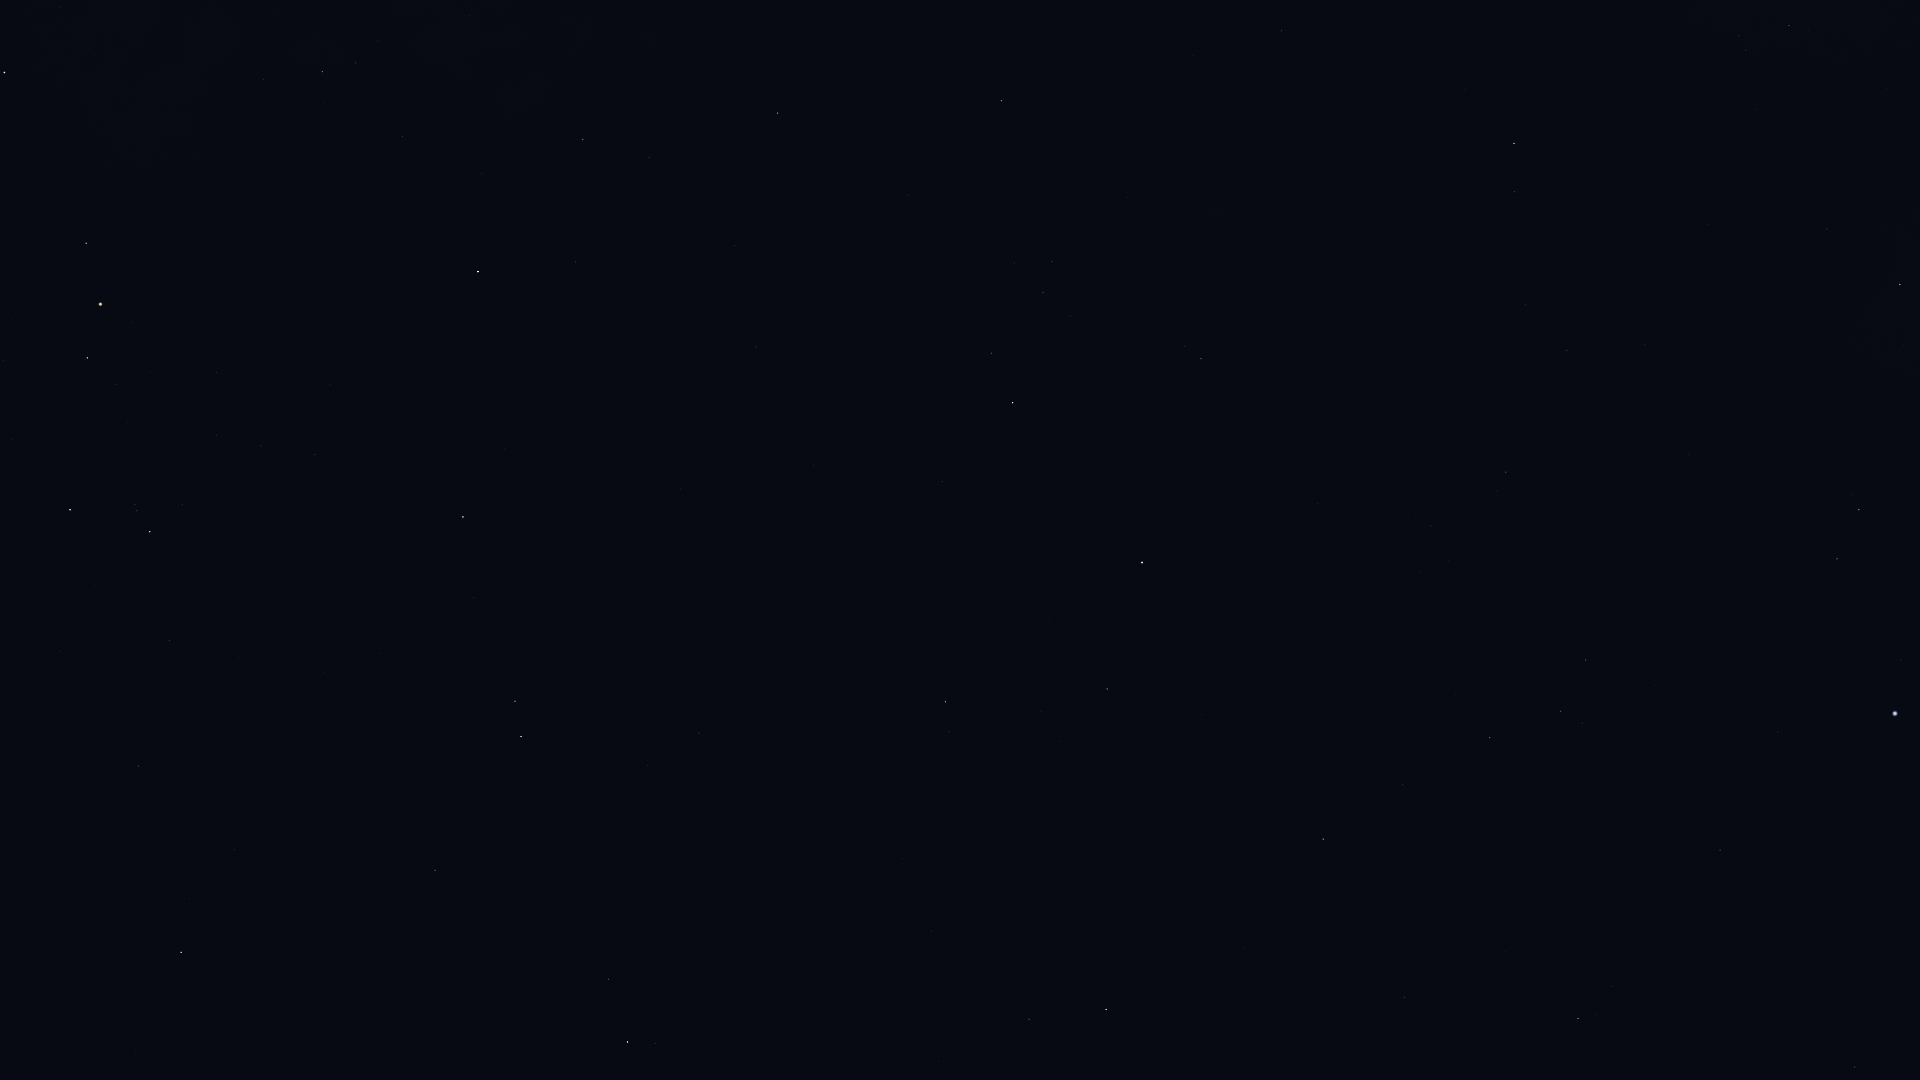

Source data for this figure (header and first rows):
Star_ID, Name, X, Y
74785, Zubeneschamali, 181, 952
76333, Zubenelhakrabi, 138, 766
77070, Unukalhai, 627, 1042
77516, HIP 77516, 435, 870
77853, HIP 77853, 169, 641
78401, Dschubba, 70, 510
78820, Acrab, 150, 532
79043, Marsic, 939, 1062
79374, Jabbah, 182, 505
79431, Sharjah, 197, 511
79593, Yed Prior, 521, 737
79882, Yed Posterior, 515, 701
80112, Alniyat, 87, 358
80463, Cujam, 931, 931
80687, Timir, 372, 518
80763, Antares, 100, 304
80816, Kornephoros, 1106, 1010
80883, Marfik, 699, 733
81022, Rosalíadecastro, 708, 725
81266, Paikauhale, 86, 243
82396, Larawag, 4, 73
82651, Mahsati, 985, 759
83000, HIP 83000, 945, 702
83207, HIP 83207, 1404, 997
84012, Sabik, 478, 272
84345, Rasalgethi, 1107, 689
84379, Sarin, 1323, 839
84380, HIP 84380, 1578, 1019
84405, Guniibuu, 264, 79
84606, HIP 84606, 1597, 1015
84880, HIP 84880, 576, 262
85112, HIP 85112, 1612, 986
85693, Maasym, 1402, 785
85755, HIP 85755, 378, 41
86032, Rasalhague, 1142, 563
86263, HIP 86263, 583, 139
86414, HIP 86414, 1855, 1067
86565, HIP 86565, 649, 157
86742, Cebalrai, 1013, 403
86974, HIP 86974, 1490, 738
87808, HIP 87808, 1720, 850
87933, HIP 87933, 1560, 711
88048, HIP 88048, 777, 113
88670, HIP 88670, 833, 98
88794, HIP 88794, 1586, 660
90441, HIP 90441, 1087, 117
91262, Vega, 1895, 714
91852, Xihe, 1875, 645
92420, Sheliak, 1837, 559
92895, Kaveh, 1280, 35
92946, Alya, 1281, 31
93194, Sulafat, 1859, 510
93747, Okab, 1514, 143
95771, Anser, 1827, 229
95947, Albireo, 1900, 285
96078, Uruk, 1679, 60
96757, Sham, 1746, 51
96837, HIP 96837, 1739, 36
97365, HIP 97365, 1789, 26
